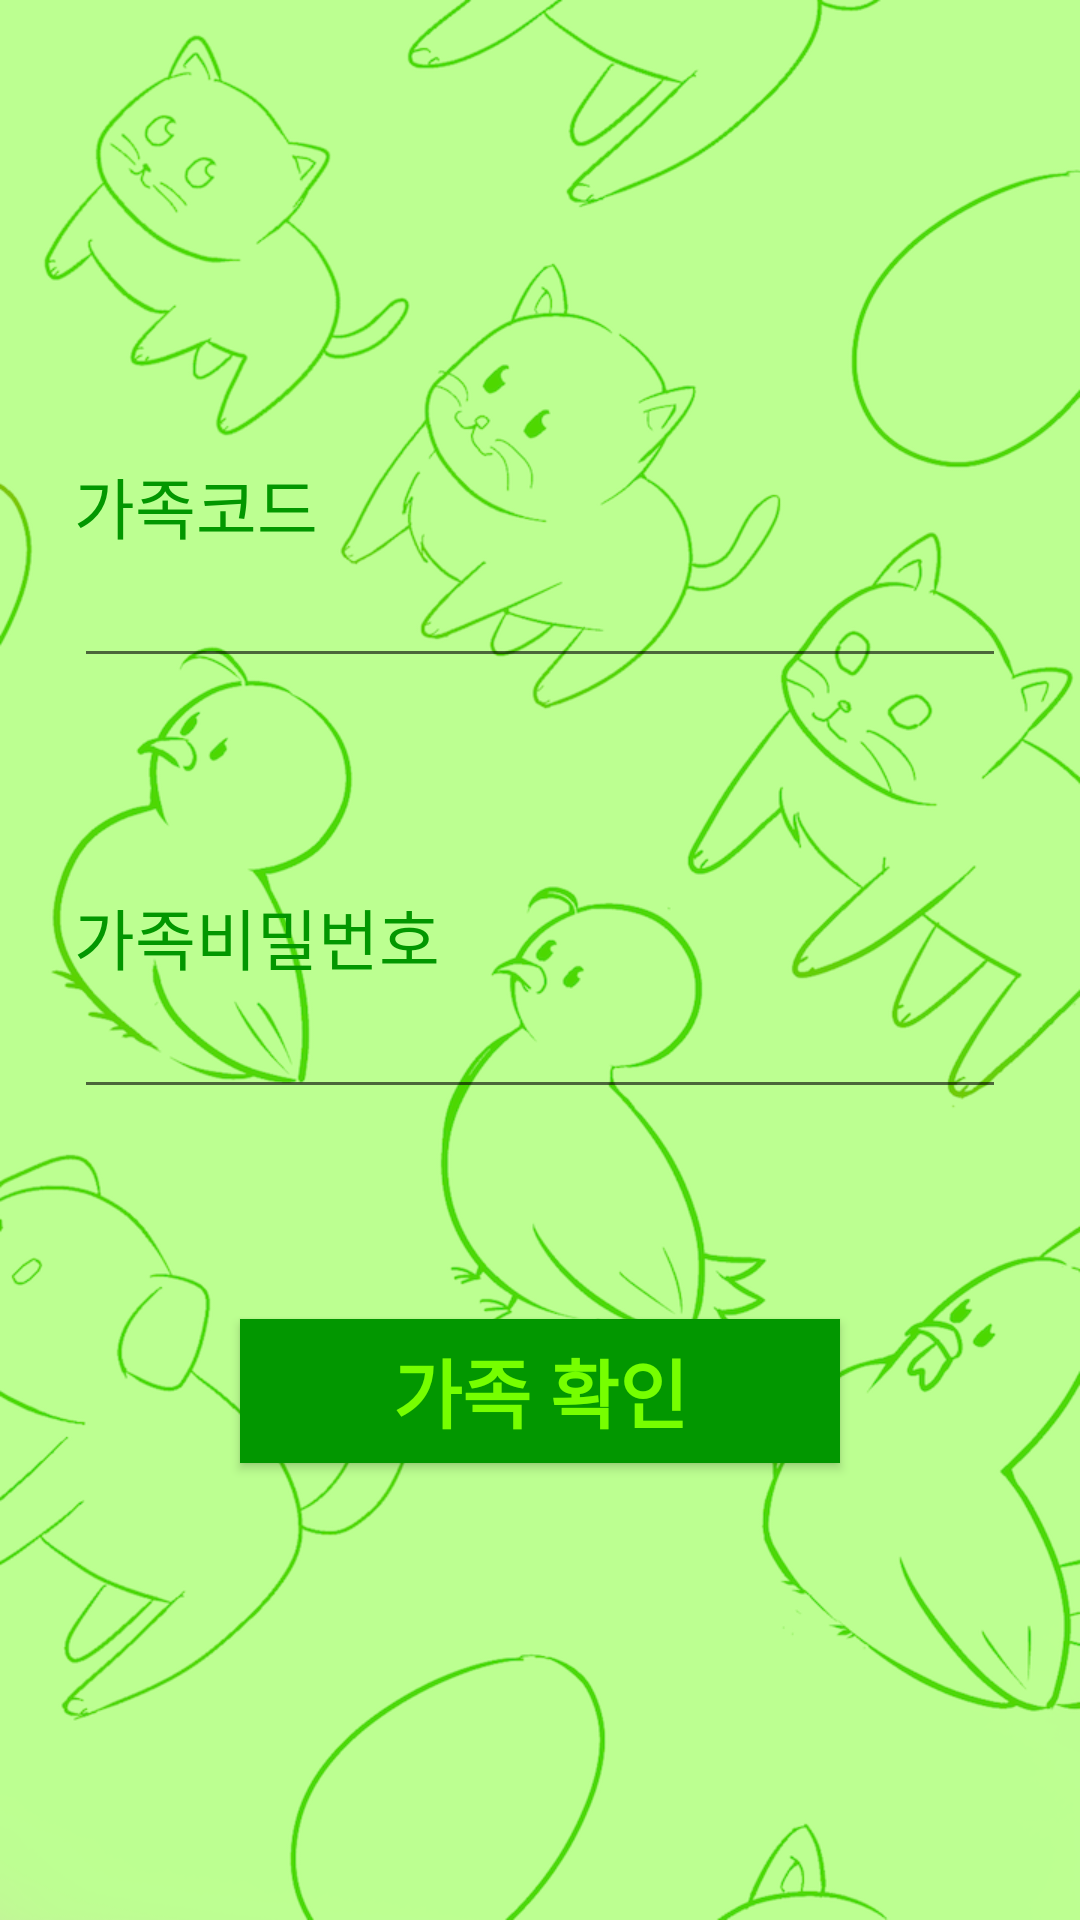

This screen was rendered from an Android layout file. Write that file and the resources it references.
<!-- AndroidManifest.xml: application theme AppTheme -->
<!-- res/layout/have_family_1.xml -->
<RelativeLayout xmlns:android="http://schemas.android.com/apk/res/android"
    xmlns:tools="http://schemas.android.com/tools"
    android:layout_width="match_parent"
    android:layout_height="match_parent"
    android:paddingLeft="@dimen/activity_horizontal_margin"
    android:paddingRight="@dimen/activity_horizontal_margin"
    android:paddingTop="@dimen/activity_vertical_margin"
    android:paddingBottom="@dimen/activity_vertical_margin"
    tools:context="jsc.cactus.com.weanimal.d_regist.Have_family_1"
    android:background="@drawable/background_green">

    <LinearLayout
        android:orientation="vertical"
        android:layout_width="fill_parent"
        android:layout_height="match_parent"
        android:layout_alignParentTop="true"
        android:layout_centerHorizontal="true"
        android:layout_marginRight="50dp"
        android:gravity="center">

        <TextView
            android:layout_width="fill_parent"
            android:layout_height="wrap_content"
            android:textAppearance="?android:attr/textAppearanceLarge"
            android:text="가족코드"
            android:id="@+id/a5_txt_fn"
            android:layout_alignParentTop="true"
            android:layout_alignParentStart="true"
            android:textColor="#029700" />

        <EditText
            android:layout_width="fill_parent"
            android:layout_height="wrap_content"
            android:ems="10"
            android:id="@+id/a4_2_edit_name"
            android:inputType="number"
            android:textColor="#029700" />

        <TextView
            android:layout_width="fill_parent"
            android:layout_height="wrap_content"
            android:textAppearance="?android:attr/textAppearanceLarge"
            android:text="가족비밀번호"
            android:id="@+id/a5_txt_fp"
            android:layout_marginTop="70dp"
            android:textColor="#029700" />

        <EditText
            android:layout_width="fill_parent"
            android:layout_height="wrap_content"
            android:inputType="textPassword"
            android:ems="10"
            android:id="@+id/a4_2_edit_password"
            android:textColor="#029700" />

        <Button
            android:layout_width="200dp"
            android:layout_height="wrap_content"
            android:text="가족 확인"
            android:id="@+id/a4_2_btn_check"
            android:layout_alignParentBottom="true"
            android:layout_alignParentStart="true"
            android:background="#029700"
            android:textStyle="bold"
            android:layout_marginTop="70dp"
            android:textSize="25dp"
            android:textColor="#76ff00" />
    </LinearLayout>

</RelativeLayout>
<!-- resources referenced by this layout -->
<resources>
  <!-- drawable background_green: png bitmap (drawable, 342273 bytes) -->
  <style name="AppTheme" parent="Theme.AppCompat.Light.NoActionBar">
          
      </style>
</resources>
